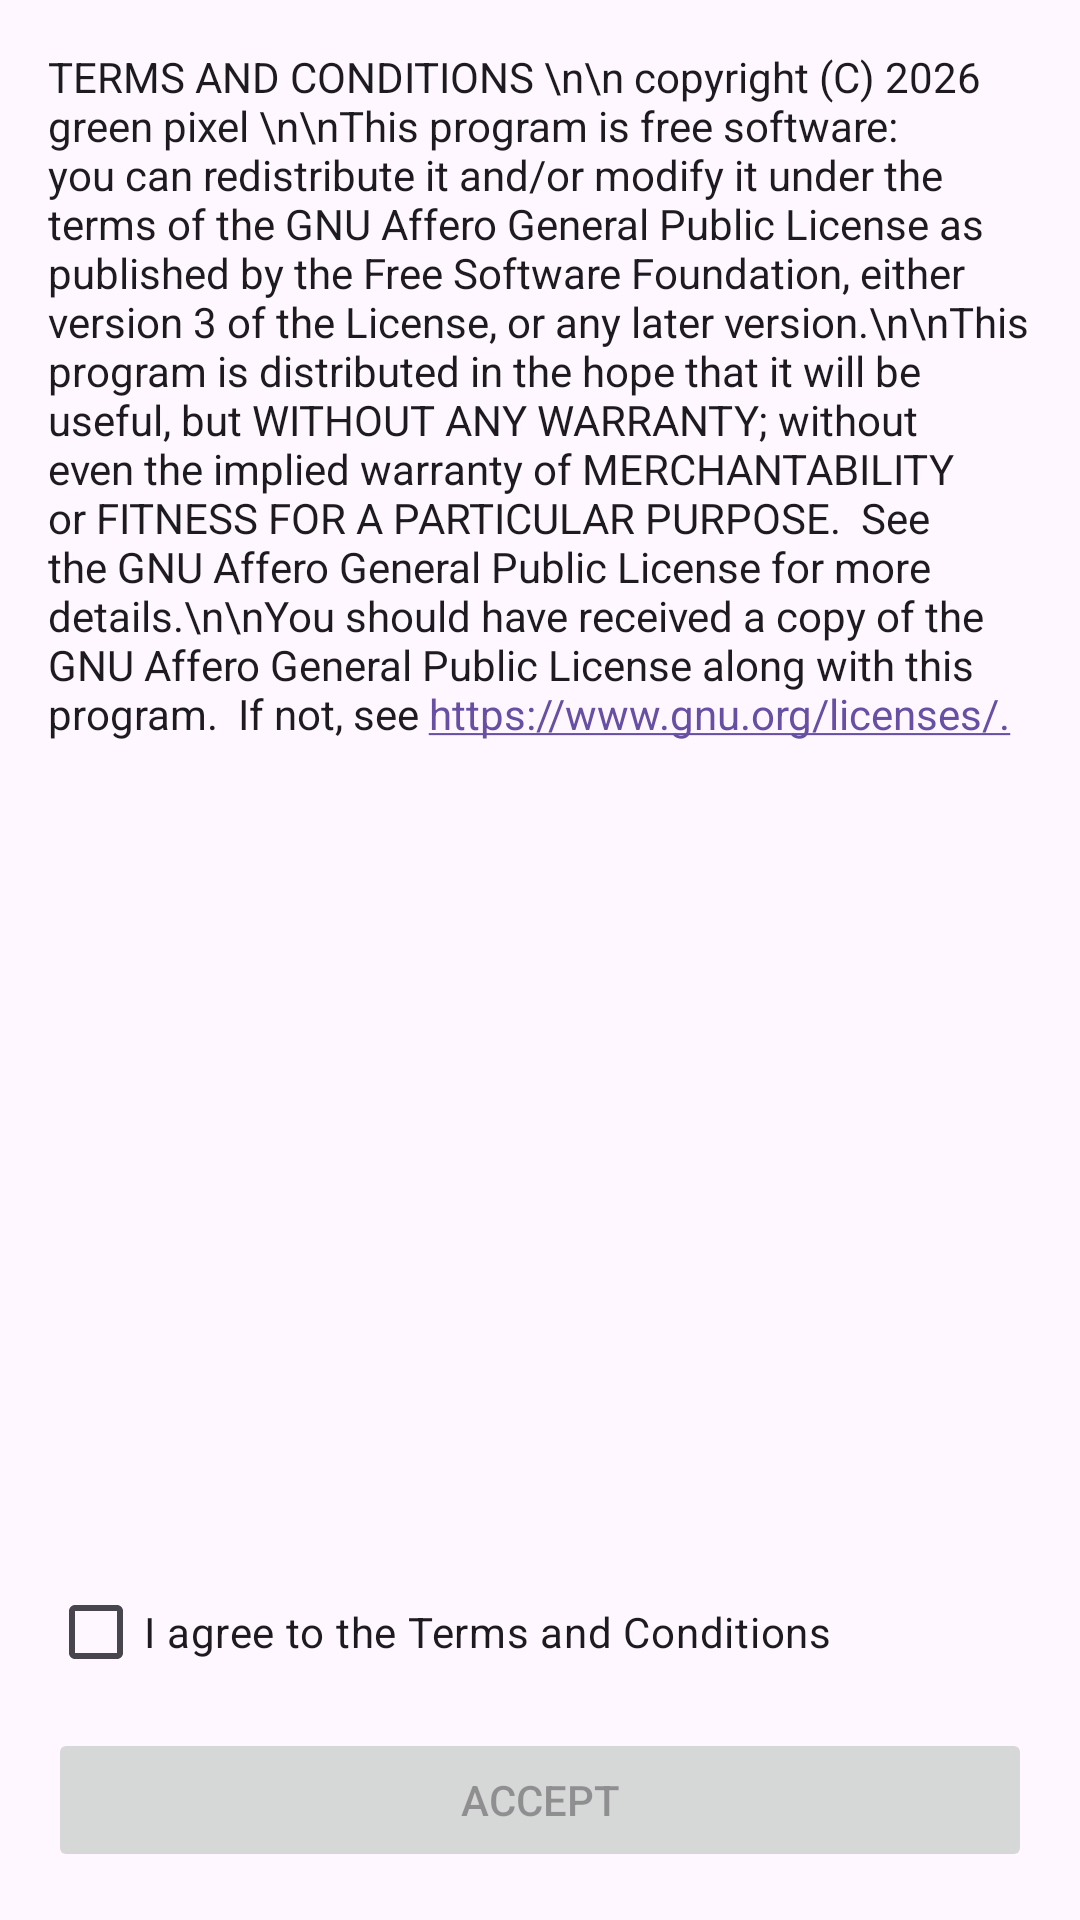

Android layout source for this screen:
<!-- AndroidManifest.xml: application theme Theme.ConstitutionMaker -->
<!-- res/layout/activity_terms.xml -->
<?xml version="1.0" encoding="utf-8"?>
<LinearLayout xmlns:android="http://schemas.android.com/apk/res/android"
    android:layout_width="match_parent"
    android:layout_height="match_parent"
    android:orientation="vertical"
    android:padding="16dp">

    <ScrollView
        android:layout_width="match_parent"
        android:layout_height="0dp"
        android:layout_weight="1"
        android:layout_marginBottom="16dp">

        <TextView
            android:id="@+id/textTerms"
            android:layout_width="match_parent"
            android:layout_height="wrap_content"
            android:text="TERMS AND CONDITIONS \n\n copyright (C) 2026  green pixel \n\nThis program is free software: you can redistribute it and/or modify it under the terms of the GNU Affero General Public License as published by the Free Software Foundation, either version 3 of the License, or any later version.\n\nThis program is distributed in the hope that it will be useful, but WITHOUT ANY WARRANTY; without even the implied warranty of MERCHANTABILITY or FITNESS FOR A PARTICULAR PURPOSE.  See the GNU Affero General Public License for more details.\n\nYou should have received a copy of the GNU Affero General Public License along with this program.  If not, see https://www.gnu.org/licenses/."
            android:textSize="14sp"
            android:textColor="?android:attr/textColorPrimary"
            android:autoLink="web"
            android:linksClickable="true" />
    </ScrollView>

    <CheckBox
        android:id="@+id/checkAgree"
        android:layout_width="match_parent"
        android:layout_height="wrap_content"
        android:text="I agree to the Terms and Conditions" />

    <Button
        android:id="@+id/btnAccept"
        android:layout_width="match_parent"
        android:layout_height="wrap_content"
        android:text="Accept"
        android:enabled="false"
        android:layout_marginTop="8dp" />

</LinearLayout>
<!-- resources referenced by this layout -->
<resources>
  <style name="Theme.ConstitutionMaker" parent="Base.Theme.ConstitutionMaker" />
  <style name="Base.Theme.ConstitutionMaker" parent="Theme.Material3.DayNight.NoActionBar">
          
      </style>
</resources>
